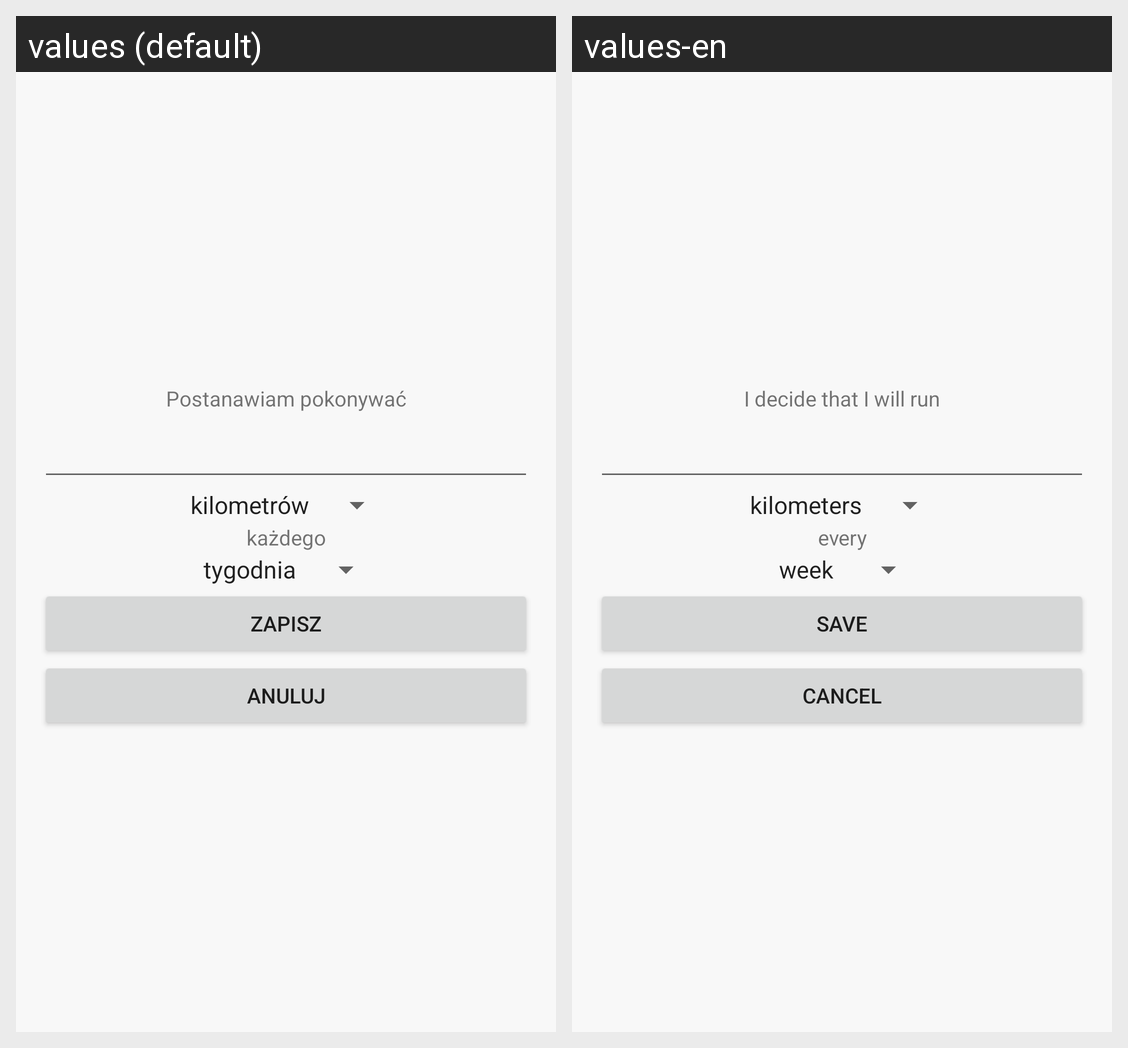

Here is an Android app screen in its default locale and in the app's own translations. Write out the translated-string differences for the strings that appear on this screen.
Android screen res/layout/activity_resolution.xml rendered under 2 locales, left to right: values (default), values-en. Device: Nexus 5 (rendered at 1080×1920; each locale shown at half size, 540×960, under a caption strip naming it); theme SportsTheme.
Strings drawn on this screen, with the default value and each locale's value (text and hints the layout hard-codes, and strings that could not be matched under every locale, appear in the picture but are not listed):

resolution_first_part
  values: Postanawiam pokonywać
  values-en: I decide that I will run

resolution_second_part
  values: każdego
  values-en: every

profile_save
  values: Zapisz
  values-en: Save

profile_cancel
  values: Anuluj
  values-en: Cancel
